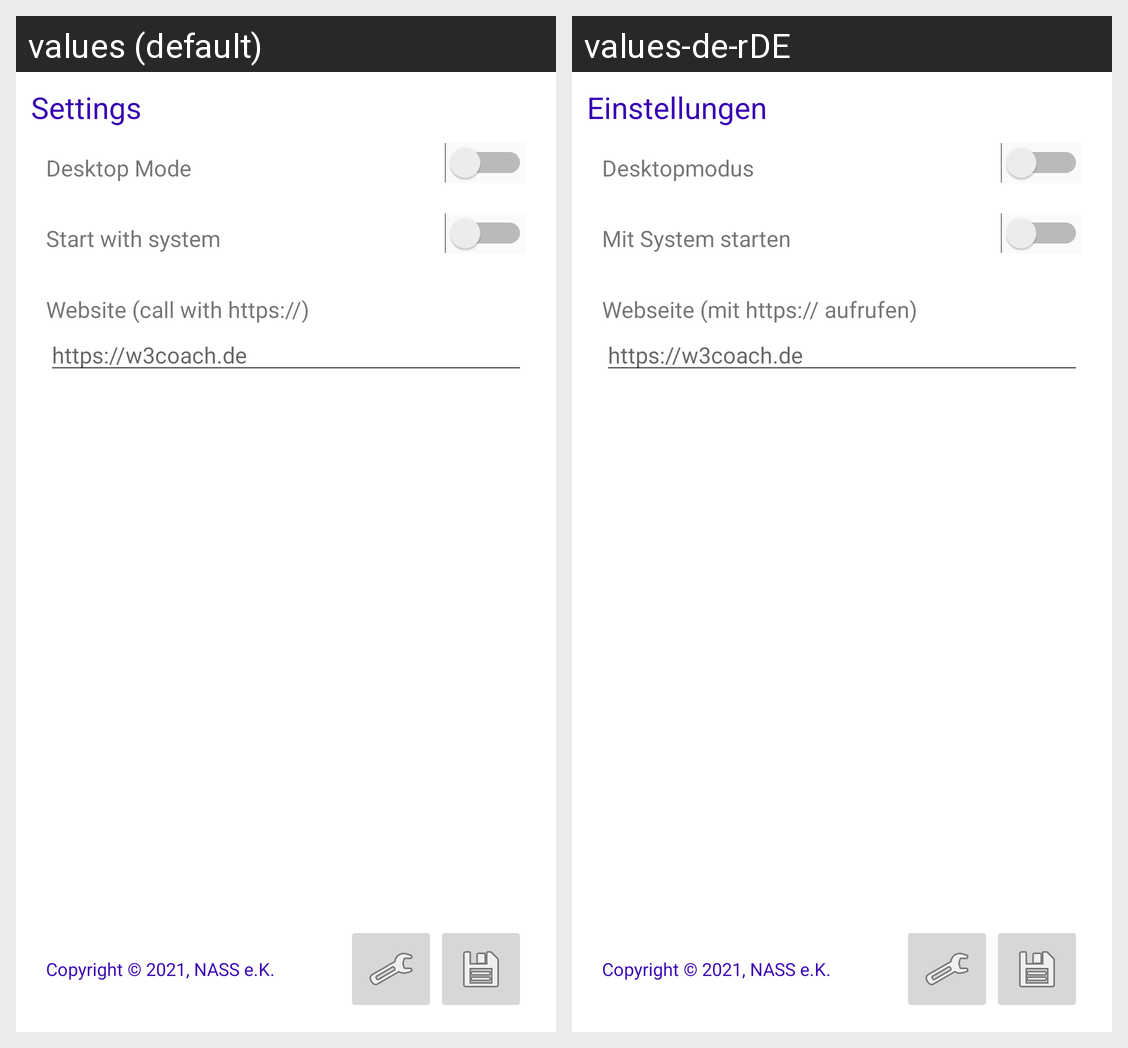

Here is an Android app screen in its default locale and in the app's own translations. Write out the translated-string differences for the strings that appear on this screen.
Android screen res/layout/activity_settings.xml rendered under 2 locales, left to right: values (default), values-de-rDE. Device: Nexus 5 (rendered at 1080×1920; each locale shown at half size, 540×960, under a caption strip naming it); theme AppTheme.
Strings drawn on this screen, with the default value and each locale's value (text and hints the layout hard-codes, and strings that could not be matched under every locale, appear in the picture but are not listed):

settings
  values: Settings
  values-de-rDE: Einstellungen

desktop_mode
  values: Desktop Mode
  values-de-rDE: Desktopmodus

auto_start
  values: Start with system
  values-de-rDE: Mit System starten

website
  values: Website (call with https://)
  values-de-rDE: Webseite (mit https:// aufrufen)

location_hint
  values: https://w3coach.de
  values-de-rDE: https://w3coach.de  [not translated; the default value is used]

copyright
  values: Copyright © 2021, NASS e.K.
  values-de-rDE: Copyright © 2021, NASS e.K.  [not translated; the default value is used]
